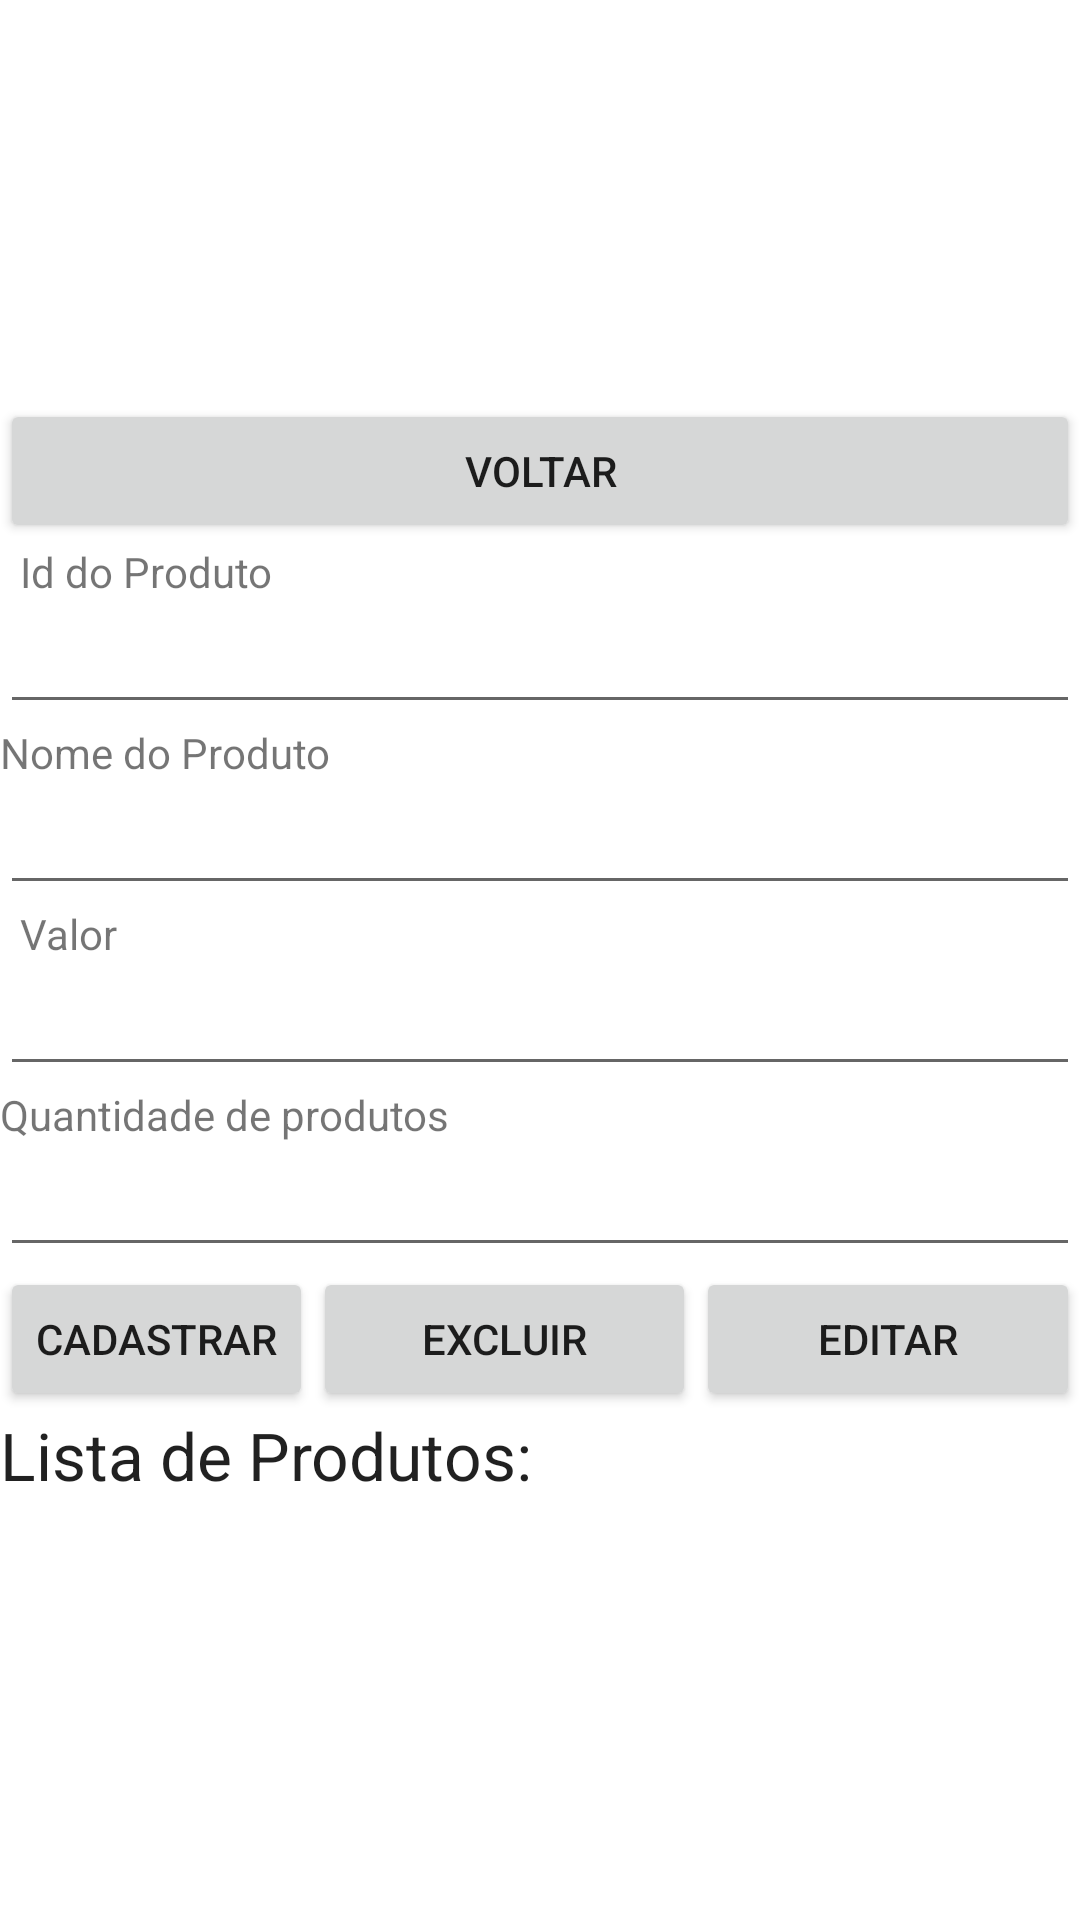

Here is an Android app screen rendered from its layout file. Give the layout XML and the strings, colors and styles it references.
<!-- AndroidManifest.xml: application theme Theme.AloMundo -->
<!-- res/layout/activity_cadastro_produtos.xml -->
<?xml version="1.0" encoding="utf-8"?>
<androidx.constraintlayout.widget.ConstraintLayout xmlns:android="http://schemas.android.com/apk/res/android"
    xmlns:app="http://schemas.android.com/apk/res-auto"
    xmlns:tools="http://schemas.android.com/tools"
    android:layout_width="match_parent"
    android:layout_height="match_parent">

    <LinearLayout
        android:layout_width="match_parent"
        android:layout_height="wrap_content"
        android:orientation="vertical"
        app:layout_constraintBottom_toBottomOf="parent"
        app:layout_constraintTop_toTopOf="parent">

        <LinearLayout
            android:layout_width="match_parent"
            android:layout_height="match_parent"
            android:orientation="horizontal">

            <Button
                android:id="@+id/botao2"
                android:layout_width="wrap_content"
                android:layout_height="wrap_content"
                android:layout_weight="1"
                android:onClick="onClickBotao2"
                android:text="Voltar" />

        </LinearLayout>

        <LinearLayout
            android:layout_width="match_parent"
            android:layout_height="match_parent"
            android:orientation="vertical">

            <LinearLayout
                android:layout_width="match_parent"
                android:layout_height="match_parent"
                android:layout_weight="2"
                android:orientation="vertical">

                <TextView
                    android:id="@+id/TV_ValorProdVend"
                    android:layout_width="match_parent"
                    android:layout_height="wrap_content"
                    android:layout_weight="2"
                    android:text="  Id do Produto" />

                <EditText
                    android:id="@+id/TB_ValorProdutoVendido"
                    android:layout_width="match_parent"
                    android:layout_height="wrap_content"
                    android:layout_weight="2"
                    android:ems="10"
                    android:inputType="textPersonName" />
            </LinearLayout>

            <LinearLayout
                android:layout_width="match_parent"
                android:layout_height="match_parent"
                android:layout_weight="2"
                android:orientation="vertical">

                <TextView
                    android:id="@+id/TV_produtoVendido"
                    android:layout_width="match_parent"
                    android:layout_height="wrap_content"
                    android:layout_weight="2"
                    android:text="Nome do Produto" />

                <EditText
                    android:id="@+id/TB_produtoVendido"
                    android:layout_width="match_parent"
                    android:layout_height="wrap_content"
                    android:layout_weight="2"
                    android:ems="10"
                    android:inputType="textPersonName" />

            </LinearLayout>

            <LinearLayout
                android:layout_width="match_parent"
                android:layout_height="match_parent"
                android:layout_weight="2"
                android:orientation="vertical">

                <TextView
                    android:id="@+id/TV_valorVenda"
                    android:layout_width="match_parent"
                    android:layout_height="wrap_content"
                    android:layout_weight="1"
                    android:text="  Valor" />

                <EditText
                    android:id="@+id/TB_valorProduto"
                    android:layout_width="match_parent"
                    android:layout_height="wrap_content"
                    android:layout_weight="2"
                    android:ems="10"
                    android:inputType="textPersonName" />
            </LinearLayout>

            <LinearLayout
                android:layout_width="match_parent"
                android:layout_height="match_parent"
                android:layout_weight="1"
                android:orientation="vertical">

                <TextView
                    android:id="@+id/TV_qtdeProdVend"
                    android:layout_width="match_parent"
                    android:layout_height="wrap_content"
                    android:text="Quantidade de produtos" />

                <EditText
                    android:id="@+id/TB_qtdeProdVend"
                    android:layout_width="match_parent"
                    android:layout_height="wrap_content"
                    android:ems="10"
                    android:inputType="textPersonName" />
            </LinearLayout>

        </LinearLayout>

        <LinearLayout
            android:layout_width="match_parent"
            android:layout_height="match_parent"
            android:orientation="horizontal">

            <Button
                android:id="@+id/buttonCadastrarProduto"
                android:layout_width="wrap_content"
                android:layout_height="wrap_content"
                android:onClick="onClickButtonCadastrarProduto"
                android:text="Cadastrar" />

            <Button
                android:id="@+id/btn_deleteProduto"
                android:layout_width="wrap_content"
                android:layout_height="wrap_content"
                android:layout_weight="1"
                android:onClick="onClickBtn_deleteProduto"
                android:text="Excluir" />

            <Button
                android:id="@+id/btn_editProduto"
                android:layout_width="wrap_content"
                android:layout_height="wrap_content"
                android:layout_weight="1"
                android:onClick="onClickBotao2"
                android:text="Editar" />

        </LinearLayout>

        <LinearLayout
            android:layout_width="match_parent"
            android:layout_height="match_parent"
            android:orientation="vertical">

            <TextView
                android:id="@+id/tb_VendasList"
                android:layout_width="match_parent"
                android:layout_height="37dp"
                android:text="Lista de Produtos:"
                android:textAppearance="@style/TextAppearance.AppCompat.Large" />

            <ListView
                android:id="@+id/lista_produtos"
                android:layout_width="match_parent"
                android:layout_height="match_parent" />
        </LinearLayout>

    </LinearLayout>

</androidx.constraintlayout.widget.ConstraintLayout>
<!-- resources referenced by this layout -->
<resources>
  <style name="Theme.AloMundo" parent="Theme.MaterialComponents.DayNight.DarkActionBar">
          
          <item name="colorPrimary">@color/purple_500</item>
          <item name="colorPrimaryVariant">@color/purple_700</item>
          <item name="colorOnPrimary">@color/white</item>
          
          <item name="colorSecondary">@color/teal_200</item>
          <item name="colorSecondaryVariant">@color/teal_700</item>
          <item name="colorOnSecondary">@color/black</item>
          
          <item name="android:statusBarColor" tools:targetApi="l">?attr/colorPrimaryVariant</item>
          
      </style>
  <!-- not gathered from this repository: default colours our renderer supplied (Android Studio template values) -->
  <color name="purple_500">#FF6200EE</color>
  <color name="purple_700">#FF3700B3</color>
  <color name="teal_200">#FF03DAC5</color>
  <color name="teal_700">#FF018786</color>
  <color name="black">#FF000000</color>
  <color name="white">#FFFFFFFF</color>
</resources>
